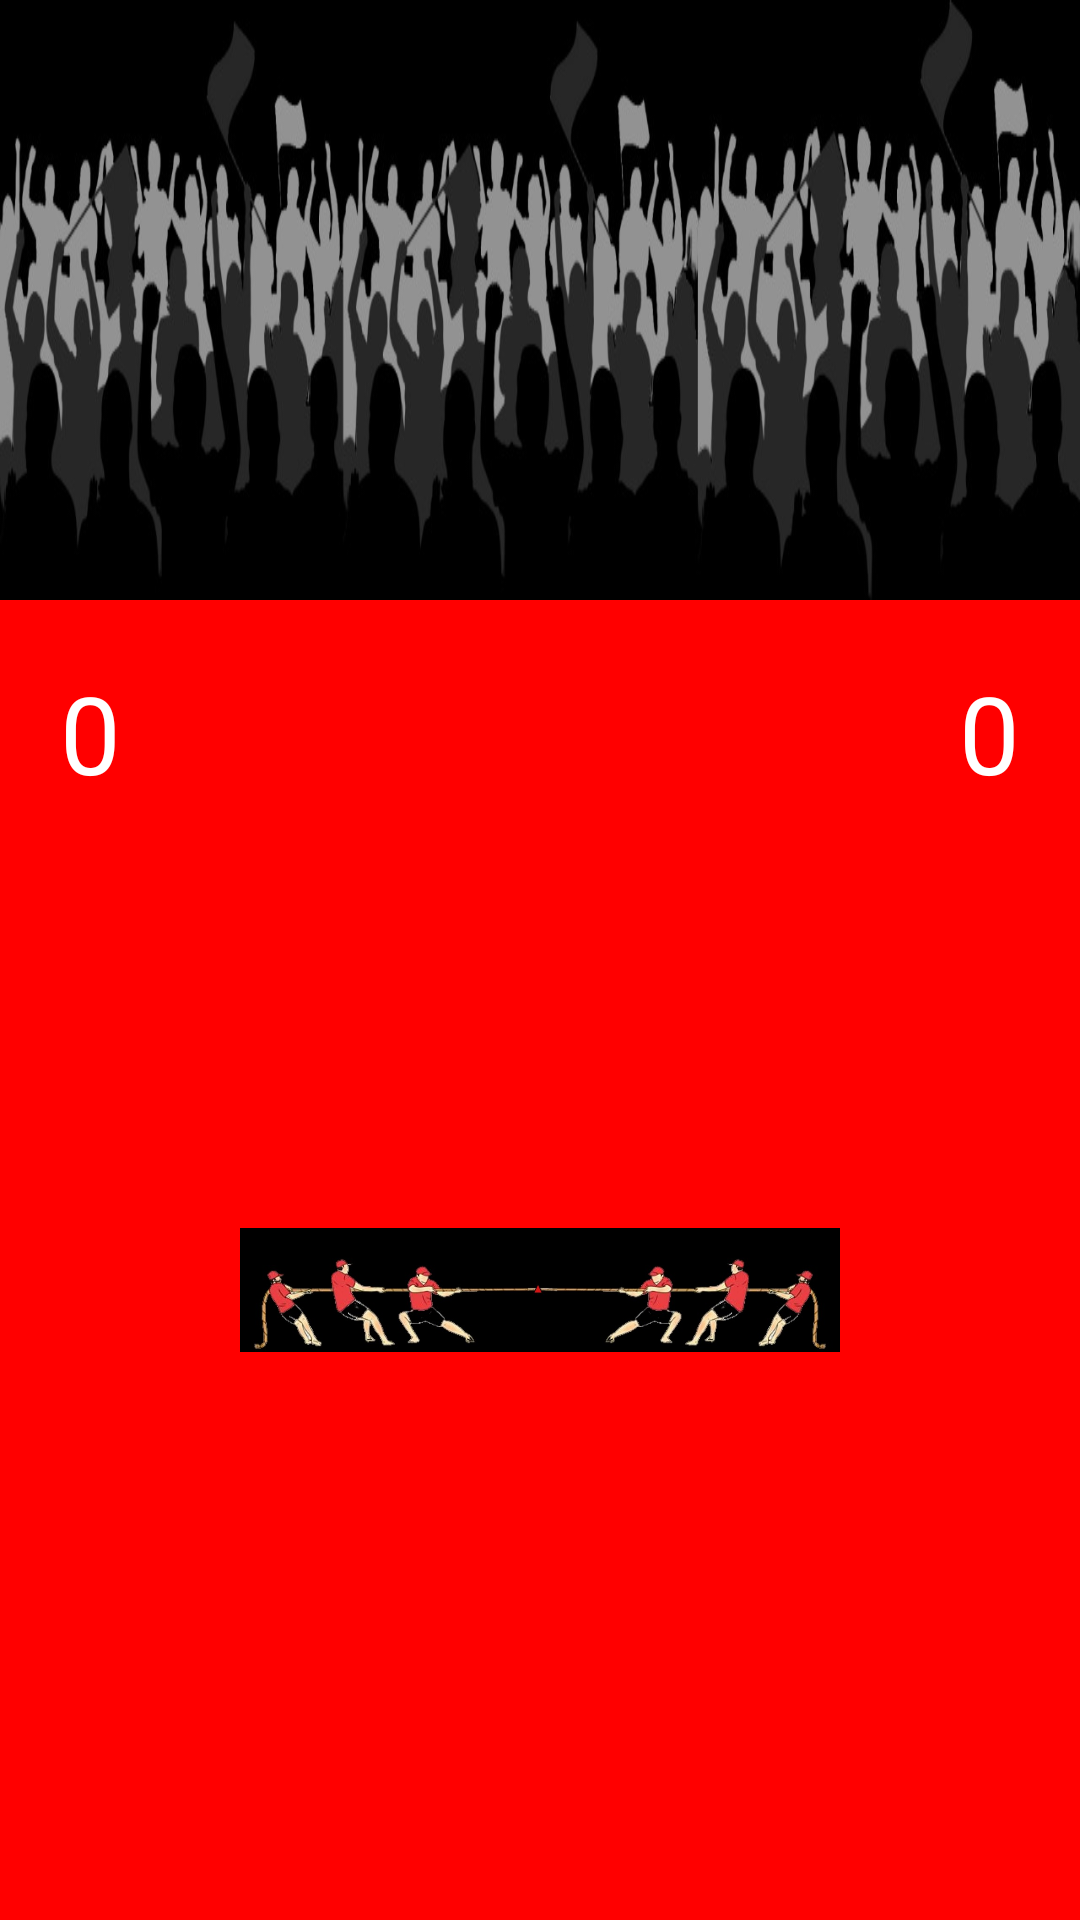

Produce the Android XML layout that renders to this screen, including the resource entries it uses.
<!-- AndroidManifest.xml: application theme Theme.Tarik -->
<!-- res/layout/activity_game.xml -->
<RelativeLayout xmlns:android="http://schemas.android.com/apk/res/android"
    android:layout_width="match_parent"
    android:layout_height="match_parent"
    android:background="#FF0000">

    
    <ImageView
        android:id="@+id/audienceBackground"
        android:layout_width="match_parent"
        android:layout_height="200dp"
        android:layout_alignParentTop="true"
        android:src="@drawable/audience"
        android:scaleType="fitXY" />

    
    <TextView
        android:id="@+id/team1Score"
        android:layout_width="wrap_content"
        android:layout_height="wrap_content"
        android:text="0"
        android:textSize="36sp"
        android:textColor="#FFFFFF"
        android:layout_alignParentStart="true"
        android:layout_marginStart="20dp"
        android:layout_below="@id/audienceBackground"
        android:layout_marginTop="20dp"
        android:layout_centerVertical="true" />

    
    <TextView
        android:id="@+id/team2Score"
        android:layout_width="wrap_content"
        android:layout_height="wrap_content"
        android:text="0"
        android:textSize="36sp"
        android:textColor="#FFFFFF"
        android:layout_alignParentEnd="true"
        android:layout_marginEnd="20dp"
        android:layout_below="@id/audienceBackground"
        android:layout_marginTop="20dp"
        android:layout_centerVertical="true" />

    
    <FrameLayout
        android:layout_width="wrap_content"
        android:layout_height="wrap_content"
        android:layout_below="@id/audienceBackground"
        android:layout_centerHorizontal="true"
        android:layout_marginTop="20dp">

        
        <View
            android:id="@+id/leftClickArea"
            android:layout_width="100dp"
            android:layout_height="match_parent"
            android:layout_gravity="start"
            android:background="?android:attr/selectableItemBackground"
            android:clickable="true"
            android:importantForAccessibility="no" />

        
        <ImageView
            android:id="@+id/combinedTeamsImage"
            android:layout_width="200dp"
            android:layout_height="wrap_content"
            android:src="@drawable/combined_teams_image"
            android:contentDescription="Combined Team Characters"
            android:layout_gravity="center" />

        
        <View
            android:id="@+id/rightClickArea"
            android:layout_width="100dp"
            android:layout_height="match_parent"
            android:layout_gravity="end"
            android:background="?android:attr/selectableItemBackground"
            android:clickable="true"
            android:importantForAccessibility="no" />
    </FrameLayout>
</RelativeLayout>
<!-- resources referenced by this layout -->
<resources>
  <!-- drawable audience: jpg bitmap (drawable, 55664 bytes) -->
  <!-- drawable combined_teams_image: jpg bitmap (drawable, 45172 bytes) -->
  <style name="Theme.Tarik" parent="Base.Theme.Tarik" />
  <style name="Base.Theme.Tarik" parent="Theme.Material3.DayNight.NoActionBar">
          
          
      </style>
</resources>
